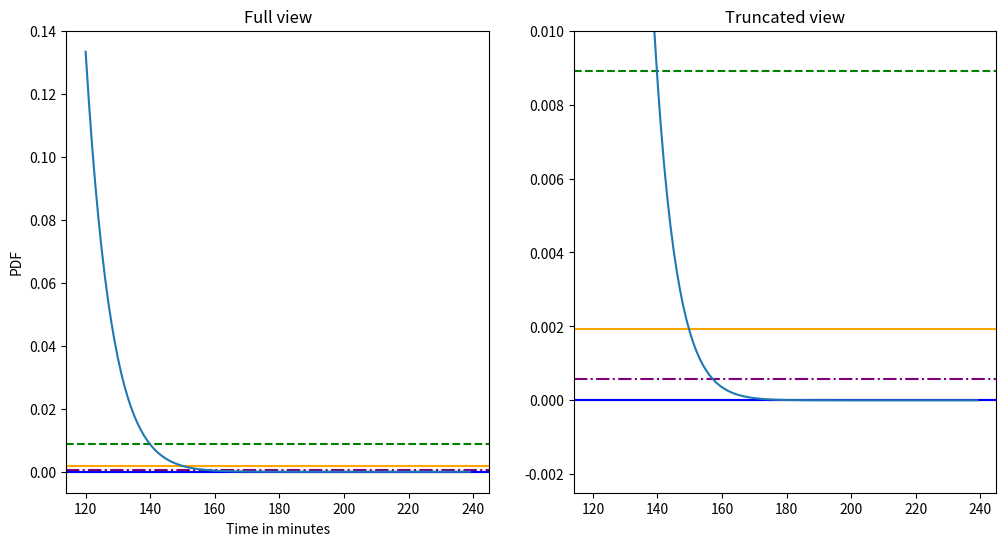

Recreate this plot in Python.
# import plotly_express as px
# import pandas as pd
# list=[];
# for rec in range(120,240):
#  list_rec = rec/60;
#  list.append(list_rec)
# x = []; pdf_list = []
# exp_const, f_exp_pwr, s_exp_pwr, F, G, H , I = 2.718281828, 3, 7, 0, 0, 0, 0
# for i in list:
#     lwr_lim = i; upr_lim = i+1/60
#     F = -abs(lwr_lim*f_exp_pwr); G = -abs(upr_lim*f_exp_pwr)
#     H = -abs(lwr_lim*s_exp_pwr); I = -abs(upr_lim*s_exp_pwr)
#     num1 = -abs(0.3131); num2 = -abs(0.0952)
#     eqn1 = exp_const**G - exp_const**F; eqn2 = exp_const**I - exp_const**H
#     eqn3 = num1*eqn1; eqn4 = num2*eqn2; pdf_eqn = eqn3 + eqn4
#     x.append(lwr_lim*60)
#     pdf_list.append(pdf_eqn*60) 
# #Label the axes and show the plot
# pdf_df = pd.DataFrame(data=pdf_list, index=x)
# pdf_fig = px.line(pdf_df, x=x, y=pdf_list, title='Probability Density Function',labels=dict(x="minutes", y="y") )
# mean = 125; q1 = 147; q2 = 143; q3 = 188;
# pdf_fig.add_vline(x=mean, line_width=1, line_color="green")
# pdf_fig.add_vline(x=q1, line_width=1, line_color="red")
# pdf_fig.add_vline(x=q2, line_width=1, line_color="red")
# pdf_fig.add_vline(x=q3, line_width=1, line_color="red")
# pdf_fig.show()
# #show the histogram
# hist_df = pd.DataFrame(data=pdf_list, index=x)
# hist_fig = px.histogram(hist_df, x=pdf_list, title='Histogram')
# hist_fig.show()


import matplotlib.pyplot as plt
import numpy as np

# import pandas as pd

pdf = lambda y: (((328/99)*y*np.exp(-2*y**2)) + ((204/99)*y*np.exp(-6*y**2))) 

time_list = [] #in minutes
pdf_out = []
# def pdf_out(p):
for i in range(120,240): #starting from 120 mins -2hr to 240 mins - 4hr
    hour = i/60
    time_list.append(i)
    pdf_out.append(pdf(hour)*60)
#computing mean, variance & Standard deviation
m = np.mean(pdf_out)
print(m)
v = np.var(pdf_out)
print(v)
quartiles = np.percentile(pdf_out,[25,50,75])


print(quartiles)

fig = plt.figure(figsize=(12, 6))

ax = fig.add_subplot(121)
ax2 = fig.add_subplot(122)

ax.set_title('Full view')

ax.axhline(m, 0, 1, label='mean',color="green",linestyle="--")
ax.axhline(v, 0, 1, label='variance',color="purple",linestyle="-.")
ax.axhline(quartiles[0], 0, 1, label='25%',color="black")
ax.axhline(quartiles[1], 0, 1, label='50%',color="blue")
ax.axhline(quartiles[2], 0, 1, label='75%',color="orange")
ax.plot(time_list, pdf_out)  # Plot the chart

ax2.set_title('Truncated view')
ax2.axhline(m, 0, 1, label='mean',color="green",linestyle="--")
ax2.axhline(v, 0, 1, label='variance',color="purple",linestyle="-.")
ax2.axhline(quartiles[0], 0, 1, label='25%',color="black")
ax2.axhline(quartiles[1], 0, 1, label='50%',color="blue")
ax2.axhline(quartiles[2], 0, 1, label='75%',color="orange")
ax2.plot(time_list, pdf_out)  # Plot the chart
ax2.set_ylim([-0.0025, 0.01])



# plt.hist(pdf_out,bins =10)
ax.set_xlabel("Time in minutes")
ax.set_ylabel("PDF")

plt.show()  # display




